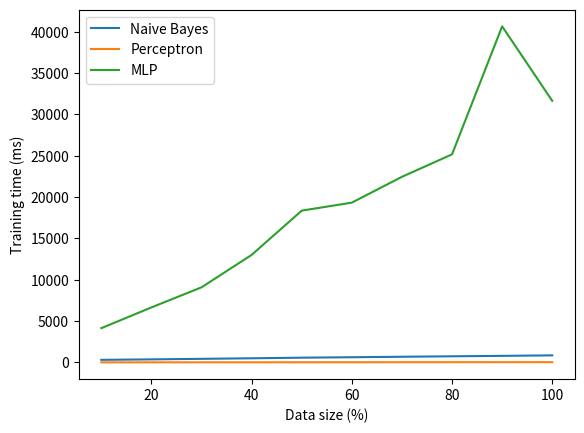

Python code for this plot:
import matplotlib.pyplot as plt

data = {'digits': {
    'nb': {10: {'mean': 72.75, 'median': 72.85, 'std': 1.4685026387446483, 'average_runtime': 4999.615822499999},
           20: {'mean': 74.06, 'median': 73.6, 'std': 0.9286549412995105, 'average_runtime': 5746.6824516},
           30: {'mean': 74.23, 'median': 74.45, 'std': 0.8718371407550836, 'average_runtime': 6540.6013148},
           40: {'mean': 74.46, 'median': 74.35, 'std': 0.8404760555780267, 'average_runtime': 7300.0992761},
           50: {'mean': 74.82000000000001, 'median': 75.05, 'std': 0.6289674077406561,
                'average_runtime': 8139.952517499999},
           60: {'mean': 74.83999999999999, 'median': 74.85, 'std': 0.5023942674832206,
                'average_runtime': 8893.791643300001},
           70: {'mean': 74.64, 'median': 74.4, 'std': 0.6102458520956943, 'average_runtime': 9646.538788599999},
           80: {'mean': 74.84, 'median': 74.80000000000001, 'std': 0.36660605559646653,
                'average_runtime': 10438.1625491},
           90: {'mean': 74.43, 'median': 74.55000000000001, 'std': 0.46914816422959527,
                'average_runtime': 11262.0307224},
           100: {'mean': 74.9, 'median': 74.9, 'std': 0.0, 'average_runtime': 11985.0969979}}, 'perceptron': {
        10: {'mean': 70.60000000000001, 'median': 70.55, 'std': 2.914446774260941, 'average_runtime': 165.398969},
        20: {'mean': 71.38000000000001, 'median': 72.2, 'std': 4.7385229766246795,
             'average_runtime': 325.92722919999994},
        30: {'mean': 74.49, 'median': 74.19999999999999, 'std': 3.510113958264033, 'average_runtime': 487.2611151},
        40: {'mean': 76.77, 'median': 76.5, 'std': 2.34266941756621, 'average_runtime': 649.3453283},
        50: {'mean': 76.50999999999999, 'median': 76.4, 'std': 2.0141747689810843, 'average_runtime': 787.7739005},
        60: {'mean': 78.66999999999999, 'median': 79.05, 'std': 1.9214838016491333,
             'average_runtime': 951.0130746000001},
        70: {'mean': 77.17, 'median': 78.05000000000001, 'std': 3.5642811336930227,
             'average_runtime': 1080.0789787999997},
        80: {'mean': 77.32, 'median': 77.0, 'std': 3.8154423072561325, 'average_runtime': 1230.2530795999999},
        90: {'mean': 77.81, 'median': 77.75, 'std': 1.8774717041809195, 'average_runtime': 1380.6245783},
        100: {'mean': 78.0, 'median': 79.45, 'std': 3.8691084244306198, 'average_runtime': 1532.7866778}}, 'cnn': {
        10: {'mean': 82.73000000000002, 'median': 82.55, 'std': 1.2434226956268748,
             'average_runtime': 37276.452271500006},
        20: {'mean': 86.0, 'median': 86.4, 'std': 0.912140340079308, 'average_runtime': 63995.22092199999},
        30: {'mean': 87.68, 'median': 87.4, 'std': 0.932523458149982, 'average_runtime': 96221.2141686},
        40: {'mean': 89.00999999999999, 'median': 89.05, 'std': 0.4908156476723198,
             'average_runtime': 121452.92237120001},
        50: {'mean': 89.61999999999999, 'median': 89.75, 'std': 0.44226688774992057, 'average_runtime': 146638.3061421},
        60: {'mean': 90.8, 'median': 90.75, 'std': 0.4219004621945807, 'average_runtime': 179139.06127959996},
        70: {'mean': 91.09, 'median': 90.9, 'std': 0.6040695324215586, 'average_runtime': 211367.6290536},
        80: {'mean': 91.77000000000001, 'median': 91.80000000000001, 'std': 0.5514526271584902,
             'average_runtime': 235350.2569791},
        90: {'mean': 92.39999999999999, 'median': 92.4, 'std': 0.3224903099319426,
             'average_runtime': 241991.83123999997},
        100: {'mean': 92.86999999999999, 'median': 92.9, 'std': 0.23259406699226085,
              'average_runtime': 269337.7604554}}}, 'faces': {'nb': {
    10: {'mean': 78.06666666666668, 'median': 77.66666666666666, 'std': 2.2597935008904377,
         'average_runtime': 307.7677154},
    20: {'mean': 80.2, 'median': 79.66666666666666, 'std': 2.6507860469428057, 'average_runtime': 364.04964859999995},
    30: {'mean': 82.46666666666665, 'median': 82.66666666666667, 'std': 1.7139946842909914,
         'average_runtime': 429.6126564},
    40: {'mean': 81.53333333333333, 'median': 81.66666666666666, 'std': 1.4621141466307521,
         'average_runtime': 495.8993838},
    50: {'mean': 83.46666666666667, 'median': 83.0, 'std': 1.5719768163402132, 'average_runtime': 569.1966669999999},
    60: {'mean': 83.66666666666667, 'median': 84.0, 'std': 1.2382783747337818, 'average_runtime': 622.4625003},
    70: {'mean': 83.33333333333333, 'median': 83.33333333333333, 'std': 0.9888264649460878,
         'average_runtime': 681.4010626},
    80: {'mean': 83.60000000000001, 'median': 83.66666666666666, 'std': 1.6653327995729046,
         'average_runtime': 736.9696965},
    90: {'mean': 84.86666666666667, 'median': 85.33333333333333, 'std': 1.5506271132817364,
         'average_runtime': 788.9674749},
    100: {'mean': 84.66666666666666, 'median': 84.66666666666667, 'std': 1.4210854715202004e-14,
          'average_runtime': 849.7635757}}, 'perceptron': {
    10: {'mean': 75.13333333333334, 'median': 78.0, 'std': 8.284121357553053, 'average_runtime': 3.2443701999999996},
    20: {'mean': 78.93333333333332, 'median': 82.0, 'std': 8.155161964465615, 'average_runtime': 6.1698957},
    30: {'mean': 80.26666666666667, 'median': 80.66666666666666, 'std': 3.2138588781850537,
         'average_runtime': 9.052759},
    40: {'mean': 81.33333333333333, 'median': 82.0, 'std': 4.58015040995138, 'average_runtime': 12.0477585},
    50: {'mean': 82.93333333333334, 'median': 83.33333333333334, 'std': 2.9992591677872005,
         'average_runtime': 14.936179900000003},
    60: {'mean': 80.8, 'median': 81.0, 'std': 4.3594087264724815, 'average_runtime': 17.739544499999997},
    70: {'mean': 83.06666666666668, 'median': 84.0, 'std': 3.6539172282785928, 'average_runtime': 20.639914599999997},
    80: {'mean': 82.33333333333334, 'median': 82.66666666666666, 'std': 3.8093452339097746,
         'average_runtime': 23.6716513},
    90: {'mean': 84.33333333333333, 'median': 84.66666666666667, 'std': 2.4267032964268402,
         'average_runtime': 26.172939199999995},
    100: {'mean': 84.0, 'median': 84.33333333333334, 'std': 2.3094010767585056, 'average_runtime': 29.1016526}},
                                                              'cnn': {10: {'mean': 78.53333333333333,
                                                                           'median': 79.66666666666667,
                                                                           'std': 4.796294866294653,
                                                                           'average_runtime': 4141.092853200001},
                                                                      20: {'mean': 82.33333333333334,
                                                                           'median': 82.33333333333334,
                                                                           'std': 3.309917756615041,
                                                                           'average_runtime': 6648.722892099999},
                                                                      30: {'mean': 87.26666666666668,
                                                                           'median': 87.33333333333333,
                                                                           'std': 1.7499206331208919,
                                                                           'average_runtime': 9081.956591600001},
                                                                      40: {'mean': 86.46666666666667, 'median': 87.0,
                                                                           'std': 1.978776277287444,
                                                                           'average_runtime': 13003.307816699999},
                                                                      50: {'mean': 87.53333333333333,
                                                                           'median': 87.33333333333333,
                                                                           'std': 1.4621141466307561,
                                                                           'average_runtime': 18357.5035244},
                                                                      60: {'mean': 87.93333333333332,
                                                                           'median': 87.66666666666666,
                                                                           'std': 2.1176506899024785,
                                                                           'average_runtime': 19324.731858499996},
                                                                      70: {'mean': 87.8, 'median': 88.0,
                                                                           'std': 1.3999999999999995,
                                                                           'average_runtime': 22447.725187099997},
                                                                      80: {'mean': 88.0, 'median': 88.0,
                                                                           'std': 1.1155467020454326,
                                                                           'average_runtime': 25164.983646999997},
                                                                      90: {'mean': 88.0, 'median': 88.0,
                                                                           'std': 0.8432740427115671,
                                                                           'average_runtime': 40648.8287072},
                                                                      100: {'mean': 87.8, 'median': 88.0,
                                                                            'std': 0.9451631252505223,
                                                                            'average_runtime': 31642.654354899998}}}}

if __name__ == '__main__':
    digits_nb_mean = [d1['mean'] for p, d1 in data['digits']['nb'].items()]
    digits_nb_std = [d1['std'] for p, d1 in data['digits']['nb'].items()]
    digits_nb_runtime = [d1['average_runtime'] for p, d1 in data['digits']['nb'].items()]
    digits_perceptron_mean = [d1['mean'] for p, d1 in data['digits']['perceptron'].items()]
    digits_perceptron_std = [d1['std'] for p, d1 in data['digits']['perceptron'].items()]
    digits_perceptron_runtime = [d1['average_runtime'] for p, d1 in data['digits']['perceptron'].items()]
    digits_mlp_mean = [d1['mean'] for p, d1 in data['digits']['cnn'].items()]
    digits_mlp_std = [d1['std'] for p, d1 in data['digits']['cnn'].items()]
    digits_mlp_runtime = [d1['average_runtime'] for p, d1 in data['digits']['cnn'].items()]

    faces_nb_mean = [d1['mean'] for p, d1 in data['faces']['nb'].items()]
    faces_nb_std = [d1['std'] for p, d1 in data['faces']['nb'].items()]
    faces_nb_runtime = [d1['average_runtime'] for p, d1 in data['faces']['nb'].items()]
    faces_perceptron_mean = [d1['mean'] for p, d1 in data['faces']['perceptron'].items()]
    faces_perceptron_std = [d1['std'] for p, d1 in data['faces']['perceptron'].items()]
    faces_perceptron_runtime = [d1['average_runtime'] for p, d1 in data['faces']['perceptron'].items()]
    faces_mlp_mean = [d1['mean'] for p, d1 in data['faces']['cnn'].items()]
    faces_mlp_std = [d1['std'] for p, d1 in data['faces']['cnn'].items()]
    faces_mlp_runtime = [d1['average_runtime'] for p, d1 in data['faces']['cnn'].items()]

    plt.clf()
    ax = plt.gca()
    ax.set_ylim([50, 100])
    plt.xlabel('Data size (%)')
    plt.ylabel('Test accuracy (%)')
    plt.plot(list(range(10, 101, 10)), digits_nb_mean, label='Naive Bayes')
    plt.plot(list(range(10, 101, 10)), digits_perceptron_mean, label='Perceptron')
    plt.plot(list(range(10, 101, 10)), digits_mlp_mean, label='MLP')
    plt.legend(loc="upper left")
    plt.savefig("out/digits_learning_rate.svg", bbox_inches='tight', format='svg')

    plt.clf()
    ax = plt.gca()
    ax.set_ylim([50, 100])
    plt.xlabel('Data size (%)')
    plt.ylabel('Test accuracy (%)')
    plt.plot(list(range(10, 101, 10)), faces_nb_mean, label='Naive Bayes')
    plt.plot(list(range(10, 101, 10)), faces_perceptron_mean, label='Perceptron')
    plt.plot(list(range(10, 101, 10)), faces_mlp_mean, label='MLP')
    plt.legend(loc="upper left")
    plt.savefig("out/faces_learning_rate.svg", bbox_inches='tight', format='svg')

    plt.clf()
    ax = plt.gca()
    ax.set_ylim([0, 8])
    plt.xlabel('Data size (%)')
    plt.ylabel('Standard deviation')
    plt.plot(list(range(10, 101, 10)), digits_nb_std, label='Naive Bayes')
    plt.plot(list(range(10, 101, 10)), digits_perceptron_std, label='Perceptron')
    plt.plot(list(range(10, 101, 10)), digits_mlp_std, label='MLP')
    plt.legend(loc="upper left")
    plt.savefig("out/digits_std.svg", bbox_inches='tight', format='svg')

    plt.clf()
    ax = plt.gca()
    ax.set_ylim([0, 8])
    plt.xlabel('Data size (%)')
    plt.ylabel('Standard deviation')
    plt.plot(list(range(10, 101, 10)), faces_nb_std, label='Naive Bayes')
    plt.plot(list(range(10, 101, 10)), faces_perceptron_std, label='Perceptron')
    plt.plot(list(range(10, 101, 10)), digits_mlp_std, label='MLP')
    plt.legend(loc="upper left")
    plt.savefig("out/faces_std.svg", bbox_inches='tight', format='svg')

    plt.clf()
    plt.xlabel('Data size (%)')
    plt.ylabel('Training time (ms)')
    plt.plot(list(range(10, 101, 10)), digits_nb_runtime, label='Naive Bayes')
    plt.plot(list(range(10, 101, 10)), digits_perceptron_runtime, label='Perceptron')
    plt.plot(list(range(10, 101, 10)), digits_mlp_runtime, label='MLP')
    plt.legend(loc="upper left")
    plt.savefig("out/digits_runtime.svg", bbox_inches='tight', format='svg')

    plt.clf()
    plt.xlabel('Data size (%)')
    plt.ylabel('Training time (ms)')
    plt.plot(list(range(10, 101, 10)), faces_nb_runtime, label='Naive Bayes')
    plt.plot(list(range(10, 101, 10)), faces_perceptron_runtime, label='Perceptron')
    plt.plot(list(range(10, 101, 10)), faces_mlp_runtime, label='MLP')
    plt.legend(loc="upper left")
    plt.savefig("out/faces_runtime.svg", bbox_inches='tight', format='svg')
